Labelled photos from "random-5500-0.8", an image-classification folder in levshuster/whale-detection. The possible labels are: no whale, whale present.

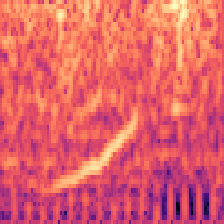
Label: whale present

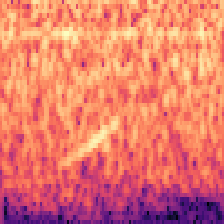
Label: whale present

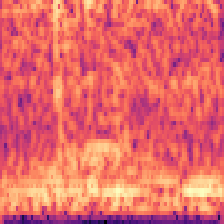
Label: no whale

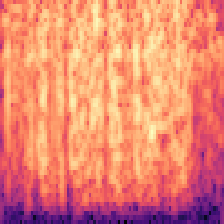
Label: no whale

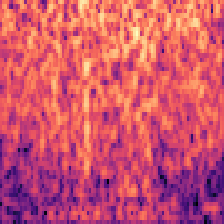
Label: no whale

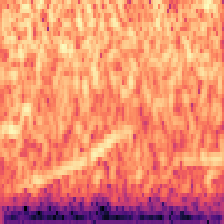
Label: whale present
